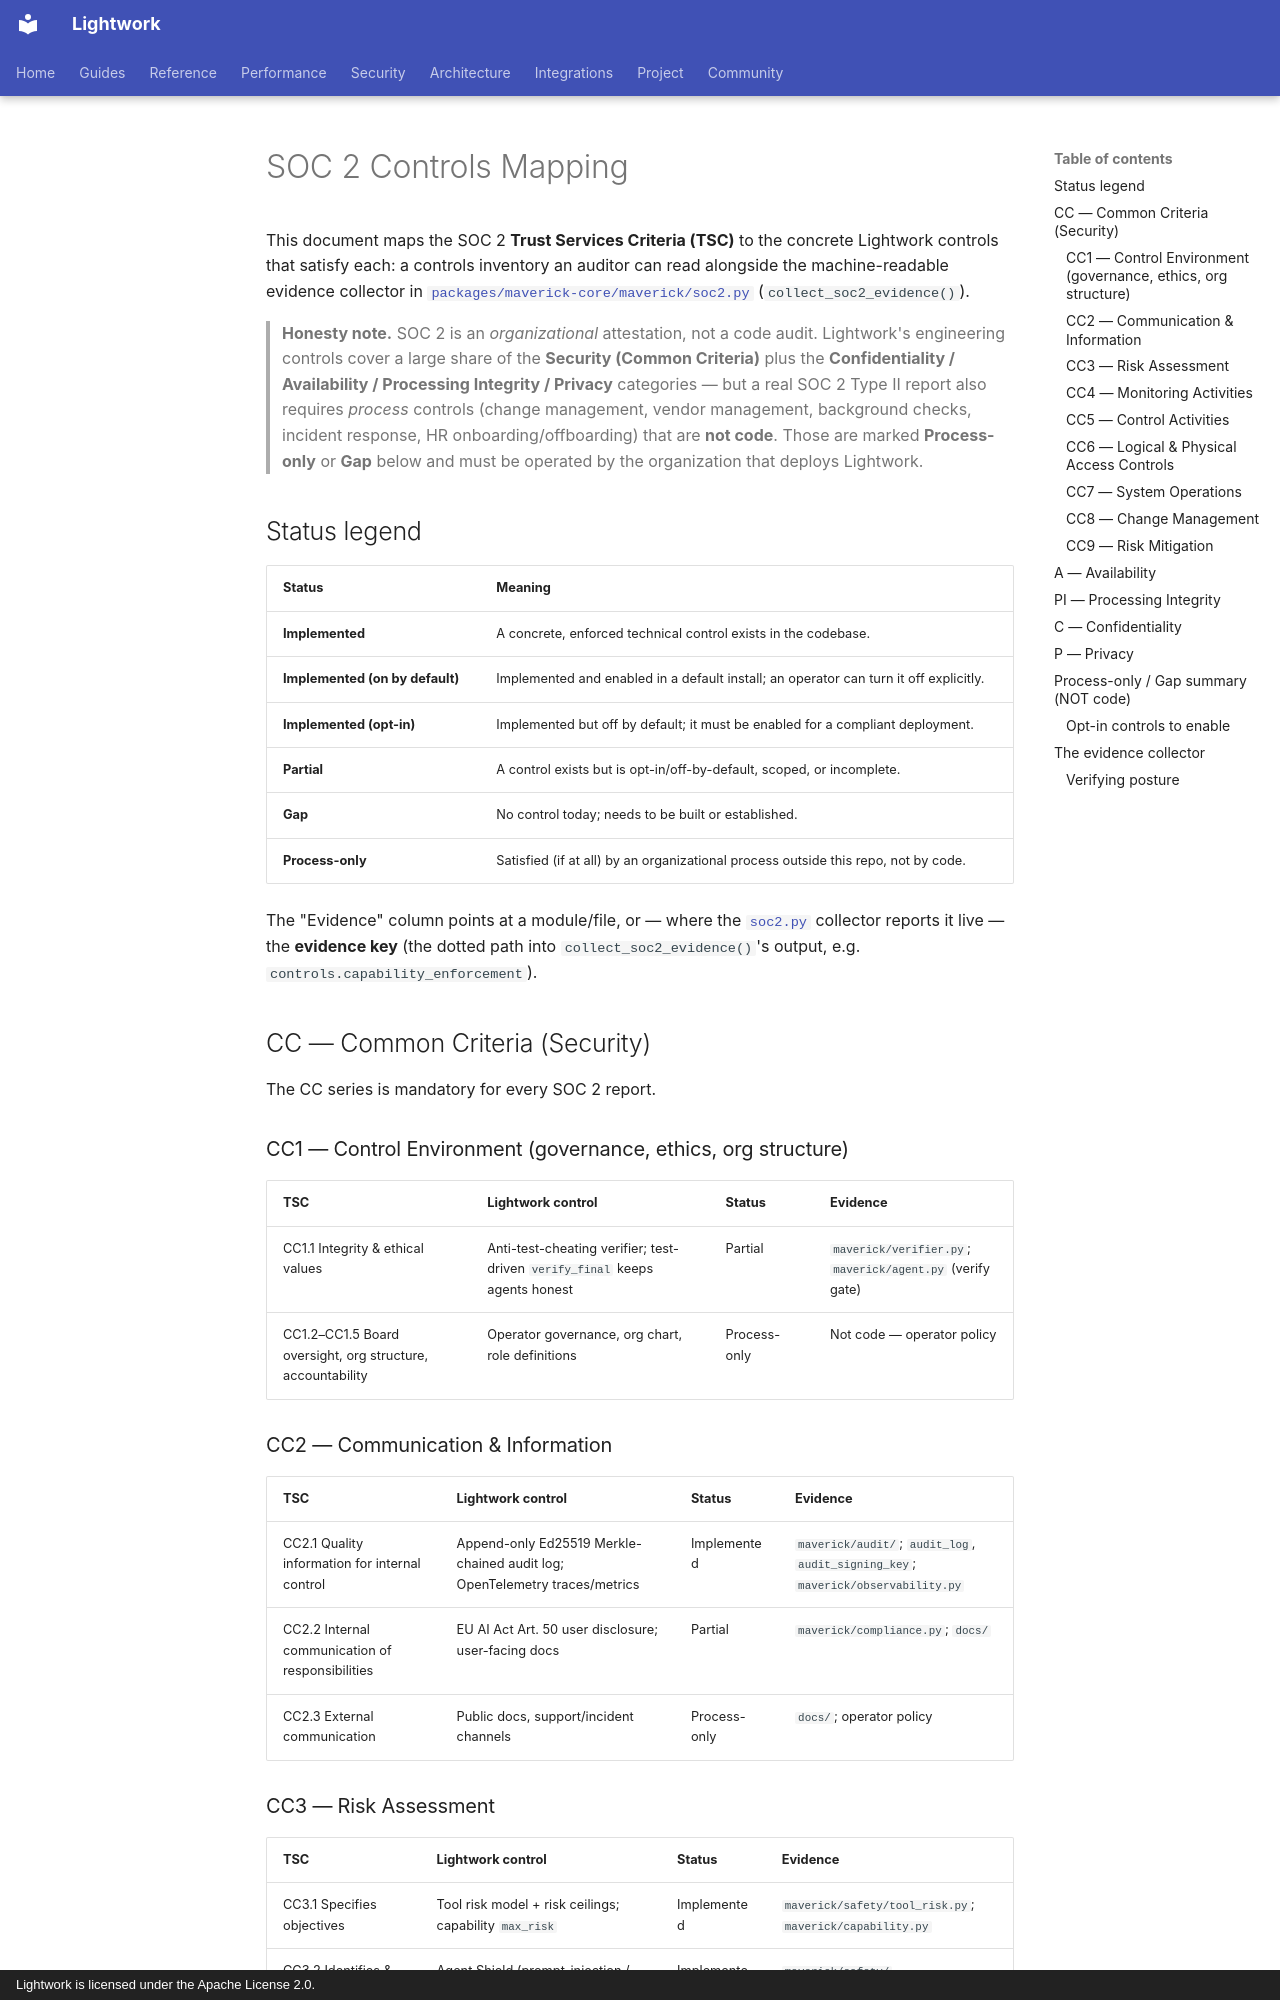

repository: Daybreak-AI-Labs/Lightwork · page: compliance/soc2-controls/index.html · generator: mkdocs · copyright: Lightwork is licensed under the Apache License 2.0.

# SOC 2 Controls Mapping

This document maps the SOC 2 **Trust Services Criteria (TSC)** to the concrete
Lightwork controls that satisfy each: a controls inventory an auditor can read
alongside the
machine-readable evidence collector in
[`packages/maverick-core/maverick/soc2.py`](https://github.com/Daybreak-AI-Labs/Lightwork/blob/main/packages/maverick-core/maverick/soc2.py)
(`collect_soc2_evidence()`).

> **Honesty note.** SOC 2 is an *organizational* attestation, not a code audit.
> Lightwork's engineering controls cover a large share of the **Security (Common
> Criteria)** plus the **Confidentiality / Availability / Processing Integrity /
> Privacy** categories — but a real SOC 2 Type II report also requires
> *process* controls (change management, vendor management, background checks,
> incident response, HR onboarding/offboarding) that are **not code**. Those are
> marked **Process-only** or **Gap** below and must be operated by the
> organization that deploys Lightwork.

## Status legend

| Status | Meaning |
| --- | --- |
| **Implemented** | A concrete, enforced technical control exists in the codebase. |
| **Implemented (on by default)** | Implemented and enabled in a default install; an operator can turn it off explicitly. |
| **Implemented (opt-in)** | Implemented but off by default; it must be enabled for a compliant deployment. |
| **Partial** | A control exists but is opt-in/off-by-default, scoped, or incomplete. |
| **Gap** | No control today; needs to be built or established. |
| **Process-only** | Satisfied (if at all) by an organizational process outside this repo, not by code. |

The "Evidence" column points at a module/file, or — where the
[`soc2.py`](https://github.com/Daybreak-AI-Labs/Lightwork/blob/main/packages/maverick-core/maverick/soc2.py) collector reports it
live — the **evidence key** (the dotted path into `collect_soc2_evidence()`'s
output, e.g. `controls.capability_enforcement`).

## CC — Common Criteria (Security)

The CC series is mandatory for every SOC 2 report.

### CC1 — Control Environment (governance, ethics, org structure)

| TSC | Lightwork control | Status | Evidence |
| --- | --- | --- | --- |
| CC1.1 Integrity & ethical values | Anti-test-cheating verifier; test-driven `verify_final` keeps agents honest | Partial | `maverick/verifier.py`; `maverick/agent.py` (verify gate) |
| CC1.2–CC1.5 Board oversight, org structure, accountability | Operator governance, org chart, role definitions | Process-only | Not code — operator policy |

### CC2 — Communication & Information

| TSC | Lightwork control | Status | Evidence |
| --- | --- | --- | --- |
| CC2.1 Quality information for internal control | Append-only Ed25519 Merkle-chained audit log; OpenTelemetry traces/metrics | Implemented | `maverick/audit/`; `audit_log`, `audit_signing_key`; `maverick/observability.py` |
| CC2.2 Internal communication of responsibilities | EU AI Act Art. 50 user disclosure; user-facing docs | Partial | `maverick/compliance.py`; `docs/` |
| CC2.3 External communication | Public docs, support/incident channels | Process-only | `docs/`; operator policy |
